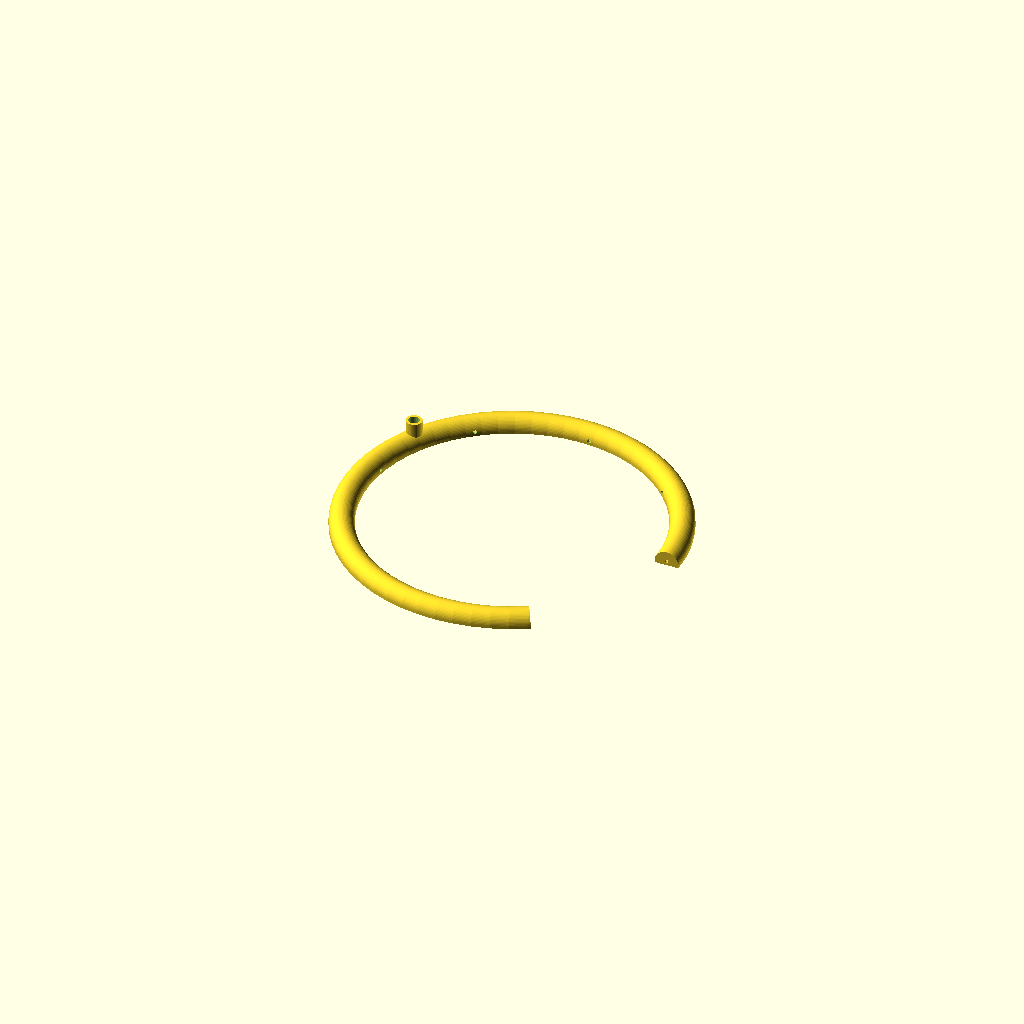
Cell 1: the model at its default parameters.
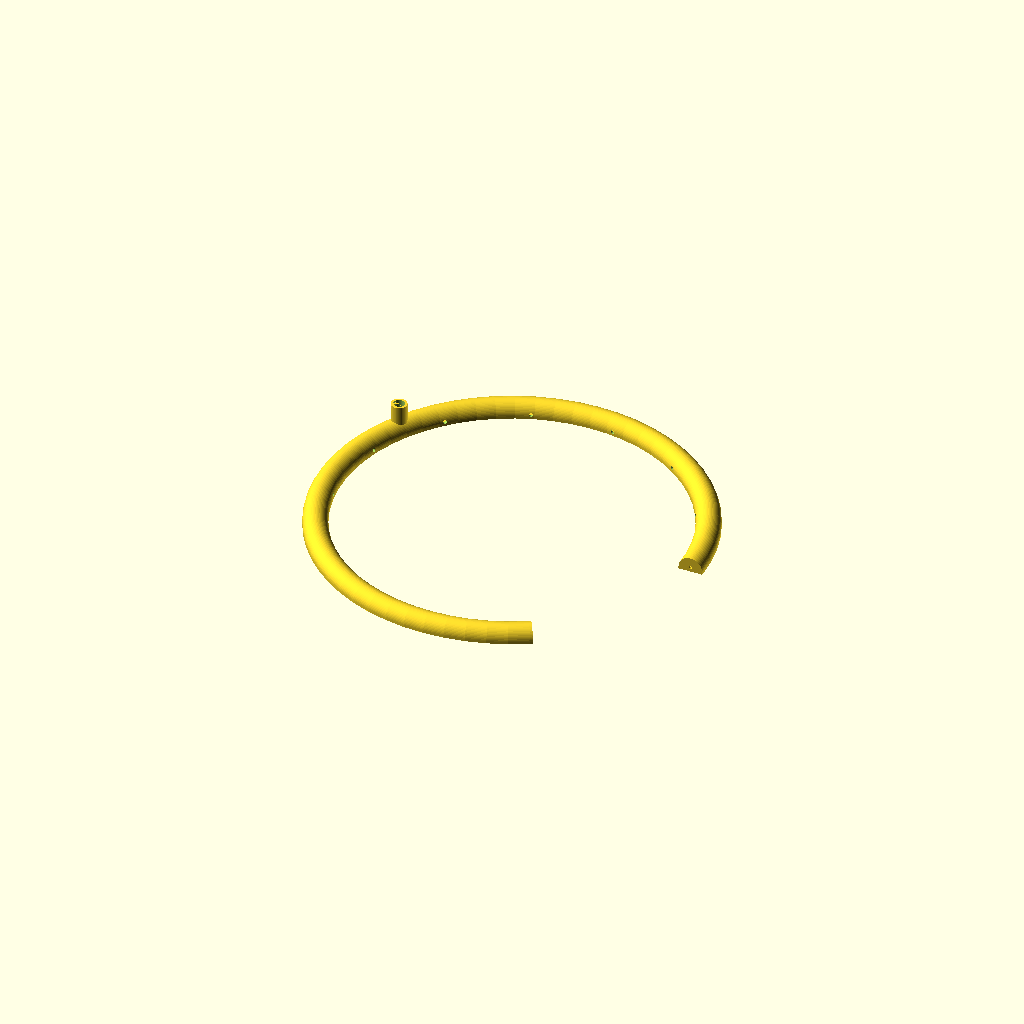
Cell 2: the "New set 1" preset from the model's presets file.
All cells are drawn from one camera (rotation 55°, 0°, 25°, orthographic, colour scheme Cornfield), so only the parameter changes between them.
Source of the model, Watering Ring/kmcallister5/parametric-hydro-halo-watering-ring/watering-ring.scad:
// Parametric hydro halo / watering ring with friction-fit stem
//
// Copyright 2021 Keegan McAllister
// License: CC-BY 4.0
// https://creativecommons.org/licenses/by/4.0/

include <MCAD/units.scad>

// Inner diameter of halo (mm)
halo_id = 120.0;

// Portion of circle to enclose (degrees)
halo_angle = 300;

// Width of water channel inside halo (mm)
channel_width = 8.0;

// Thickness of material (mm)
thickness = 1.0;

// Number of side holes
num_holes = 6;

// Include holes on the ends as well?
end_holes = true;

// Hole diameter (mm)
hole_id = 1.5;

// Inner diameter of stem (mm)
stem_id = 4.5;

// Length of stem (mm)
stem_length = 6.0;

// Height of bumper under stem (mm)
bumper_height = 0.6;

// Width of bumper under stem (mm)
bumper_width = 1.0;

// Ask OpenSCAD for rounder circles with more edges
$fa = 6;
$fs = 0.25;

outer_width = channel_width + 2*thickness;

hole_spacing = halo_angle / (num_holes + 1);

stem_od = stem_id + 2*thickness;

module hemicircle(d) {
    difference() {
        circle(d=d);

        translate(-d/2 * X)
        square([d, d]);
    }
}

module stem_pos(dz=channel_width/2 + thickness) {
    rotate(halo_angle/2 * Z)
    translate(dz * Z)
    translate((halo_id + outer_width)/2 * X)
    children();
}

module halo_profile() {
    hemicircle(d=outer_width);

    translate(-outer_width/2 * X)
    square([outer_width, thickness]);
}

module halo_shell() {
    // channel
    rotate_extrude(angle=halo_angle)
    translate((halo_id + outer_width)/2 * X)
    rotate(180*Z)
    translate(-thickness*Y)
    difference() {
        halo_profile();
        hemicircle(d=channel_width);
    }

    // end caps
    // epsilon fudge factor avoids manifold issues
    for (t=[0, halo_angle-epsilon]) {
        rotate(t*Z)
        translate((halo_id + outer_width)/2*X)
        translate(thickness*Z)
        rotate(-90*X)
        linear_extrude(height=thickness)
        difference() {
            halo_profile();

            if (end_holes) {
                translate(-hole_id/2 * Y)
                circle(d=hole_id);
            }
        }
    }

    // stem
    stem_pos()
    cylinder(d=stem_od, h=stem_length);

    // bumper (prevents tube from sealing against channel)
    stem_pos(dz=thickness + bumper_height/2)
    cube([bumper_width, stem_id*1.5, bumper_height], center=true);
}

difference() {
    halo_shell();

    // holes
    for (i=[1:num_holes]) {
        rotate(i*hole_spacing * Z)
        translate((thickness + hole_id/2) * Z)
        translate((halo_id/2 - thickness) * X)
        rotate(90 * Y)
        cylinder(d=hole_id, h=3*thickness);
    }

    // hollow out stem, into channel
    stem_pos()
    translate(-(thickness + epsilon)*Z)
    cylinder(d=stem_id, h=stem_length+thickness+2*epsilon);
}
Parameter table extracted from the source (name, type, default, range or options):
halo_id: number, default 120
halo_angle: number, default 300
channel_width: number, default 8
thickness: number, default 1
num_holes: number, default 6
end_holes: bool, default true
hole_id: number, default 1.5
stem_id: number, default 4.5
stem_length: number, default 6
bumper_height: number, default 0.6
bumper_width: number, default 1
